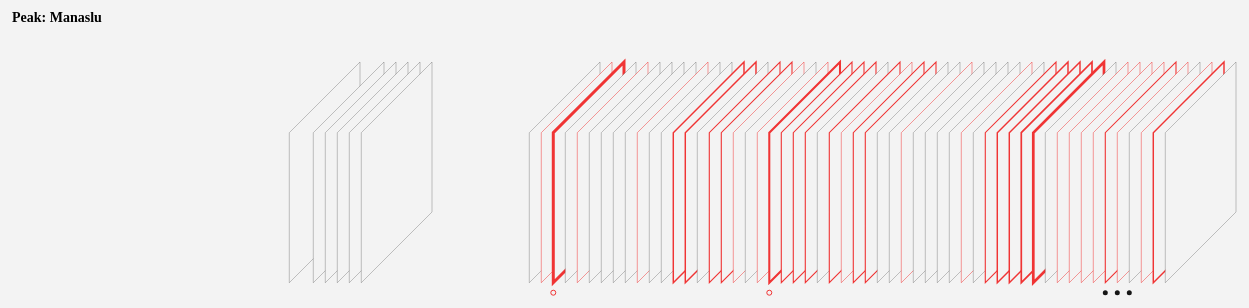
D3 v7 page, settled after 480 driven frames (8 s of simulated time); the page loaded 1 data file(s).


        // Select the SVG container
        const svg = d3.select("#visualization");

        // Constants
        const x0 = 100; // Starting x coordinate
        const y0 = 100; // Starting y coordinate
        const vert_len = 150;// Length of vertical lines
        const diag_len = 100; // Length of diagonal lines
        const angle = 135;  // Angle of diagonal lines
        const translationStep = 12;  // How big of a step to take between years
        const redColor = "rgba(240, 52, 52, 1)";
        const blackColor = "rgba(22, 22, 22, 1)";
        const backgroundColor = "rgba(243, 243, 243, 1)";

        // Define colors for each square based based is_good_season
        const seasonColors = {
            true: blackColor,
            false: redColor,
        };

        // Add a background square with the desired color
        svg.append("rect")
            .attr("width", "100%")
            .attr("height", "100%")
            .attr("fill", backgroundColor);

        // Load the CSV file
        d3.csv("plt_df.csv").then(data => {

            peakName = data[0].pkname;
            
            // Add text with peak name at the top left
            svg.append("text")
                .attr("x", x0)
                .attr("y", y0 - 40)
                .text(`Peak: ${peakName}`)
                .style("fill", "black")
                .style("font-size", "14px")
                .style("font-weight", "bold");

            // Iterate through each row in the data for squares
            data.forEach(row => {
                
                // Extract is_good_seas from CSV and convert to boolean
                const isGoodSeason = row.is_good_seas === "True";

                // Calculate keey values for square coordinates
                const x = x0 + row.idx * translationStep;
                const x2 = x + diag_len * Math.cos((-angle) * (Math.PI / 180));
                const y2 = y0 + vert_len + diag_len * Math.sin(angle * (Math.PI / 180));

                // Append a path for each square
                svg.append("path")
                    .attr("d", d3.line().curve(d3.curveLinearClosed)([
                        [x, y0],
                        [x, y0 + vert_len],
                        [x2, y2],
                        [x2, y2 - vert_len],
                    ]))
                    .style("stroke", seasonColors[isGoodSeason])
                    .style("stroke-width", isGoodSeason ? 0.25 : row.no_deaths)
                    .style("fill", backgroundColor)

                // Check if "high_deathrate" is True, then add a dot above the square
                if (row.high_deathrate === "True") {
                    svg.append("circle")
                        .attr("cx", x2)
                        .attr("cy", y2 + 10)
                        .attr("r", 2.5)
                        .style("stroke", redColor)
                        .style("fill", backgroundColor);
                }

                // Check if "high_succrate" is True, then add a dot above the square
                const secondCircleOffset = row.high_deathrate === "False" ? 10 : 20;
                if (row.high_succrate === "True") {
                    svg.append("circle")
                        .attr("cx", x2)
                        .attr("cy", y2 + secondCircleOffset)
                        .attr("r", 2.5)
                        .style("fill", blackColor);
                }
            });
        });
    

### data: plt_df.csv
year, peakid, no_deaths, no_exped, is_good_seas, high_deathrate, high_succrate, idx, is_dashed, pkname
1950, MANA, 0.5, 1.0, True, False, False, 29, True, Manaslu
1952, MANA, 0.5, 1.0, True, False, False, 31, True, Manaslu
1953, MANA, 0.5, 1.0, True, False, False, 32, True, Manaslu
1954, MANA, 0.5, 1.0, True, False, False, 33, True, Manaslu
1955, MANA, 0.5, 1.0, True, False, False, 34, True, Manaslu
1956, MANA, 0.5, 1.0, True, False, False, 35, True, Manaslu
1970, MANA, 0.5, 1.0, True, False, False, 49, True, Manaslu
1971, MANA, 0.5, 2.0, False, False, False, 50, False, Manaslu
1972, MANA, 3.0, 2.0, False, True, False, 51, False, Manaslu
1973, MANA, 0.5, 3.0, True, False, False, 52, True, Manaslu
1974, MANA, 0.5, 1.0, False, False, False, 53, False, Manaslu
1975, MANA, 0.5, 1.0, True, False, False, 54, True, Manaslu
1976, MANA, 0.5, 2.0, True, False, False, 55, True, Manaslu
1977, MANA, 0.5, 2.0, True, False, False, 56, True, Manaslu
1978, MANA, 0.5, 2.0, True, False, False, 57, True, Manaslu
1979, MANA, 0.5, 2.0, False, False, False, 58, False, Manaslu
1980, MANA, 0.5, 4.0, True, False, False, 59, True, Manaslu
1981, MANA, 0.5, 3.0, True, False, False, 60, True, Manaslu
1982, MANA, 1.45, 4.0, False, False, False, 61, False, Manaslu
1983, MANA, 1.45, 6.0, False, False, False, 62, False, Manaslu
1984, MANA, 0.5, 5.0, True, False, False, 63, True, Manaslu
1985, MANA, 1.1, 5.0, False, False, False, 64, False, Manaslu
1986, MANA, 1.1, 4.0, False, False, False, 65, False, Manaslu
1987, MANA, 0.5, 4.0, False, False, False, 66, False, Manaslu
1988, MANA, 0.5, 5.0, True, False, False, 67, True, Manaslu
1989, MANA, 0.5, 8.0, False, False, False, 68, False, Manaslu
1990, MANA, 2.05, 7.0, False, True, False, 69, False, Manaslu
1991, MANA, 1.1, 8.0, False, False, False, 70, False, Manaslu
1992, MANA, 1.1, 3.0, False, False, False, 71, False, Manaslu
1993, MANA, 1.1, 5.0, False, False, False, 72, False, Manaslu
1994, MANA, 0.5, 1.0, True, False, False, 73, True, Manaslu
1995, MANA, 1.1, 3.0, False, False, False, 74, False, Manaslu
1996, MANA, 0.5, 12.0, False, False, False, 75, False, Manaslu
1997, MANA, 1.1, 11.0, False, False, False, 76, False, Manaslu
1998, MANA, 1.1, 8.0, False, False, False, 77, False, Manaslu
1999, MANA, 0.5, 12.0, True, False, False, 78, True, Manaslu
2000, MANA, 0.5, 5.0, True, False, False, 79, True, Manaslu
2001, MANA, 0.5, 5.0, False, False, False, 80, False, Manaslu
2002, MANA, 0.5, 8.0, True, False, False, 81, True, Manaslu
2003, MANA, 0.5, 5.0, True, False, False, 82, True, Manaslu
2004, MANA, 0.5, 5.0, True, False, False, 83, True, Manaslu
2005, MANA, 0.5, 6.0, True, False, False, 84, True, Manaslu
2006, MANA, 0.5, 20.0, False, False, False, 85, False, Manaslu
2007, MANA, 0.5, 5.0, True, False, False, 86, True, Manaslu
2008, MANA, 1.1, 45.0, False, False, False, 87, False, Manaslu
2009, MANA, 1.45, 35.0, False, False, False, 88, False, Manaslu
2010, MANA, 1.45, 36.0, False, False, False, 89, False, Manaslu
2011, MANA, 1.699, 35.0, False, False, False, 90, False, Manaslu
2012, MANA, 2.719, 67.0, False, False, False, 91, False, Manaslu
2013, MANA, 0.5, 45.0, True, False, False, 92, True, Manaslu
2014, MANA, 0.5, 30.0, False, False, False, 93, False, Manaslu
2015, MANA, 0.5, 22.0, False, False, False, 94, False, Manaslu
2016, MANA, 0.5, 35.0, False, False, False, 95, False, Manaslu
2017, MANA, 0.5, 47.0, False, False, False, 96, False, Manaslu
2018, MANA, 1.1, 33.0, False, False, True, 97, False, Manaslu
2019, MANA, 0.5, 48.0, False, False, True, 98, False, Manaslu
2020, MANA, 0.5, 3.0, True, False, True, 99, True, Manaslu
2021, MANA, 0.5, 25.0, False, False, False, 100, False, Manaslu
2022, MANA, 1.45, 42.0, False, False, False, 101, False, Manaslu
2023, MANA, 0.5, 5.0, True, False, False, 102, True, Manaslu